Labelled photos from "dataset", an image-classification folder in aliufukyaman/fire_and_smoke_detection_vlm. The possible labels are: fire smoke, non fire smoke.

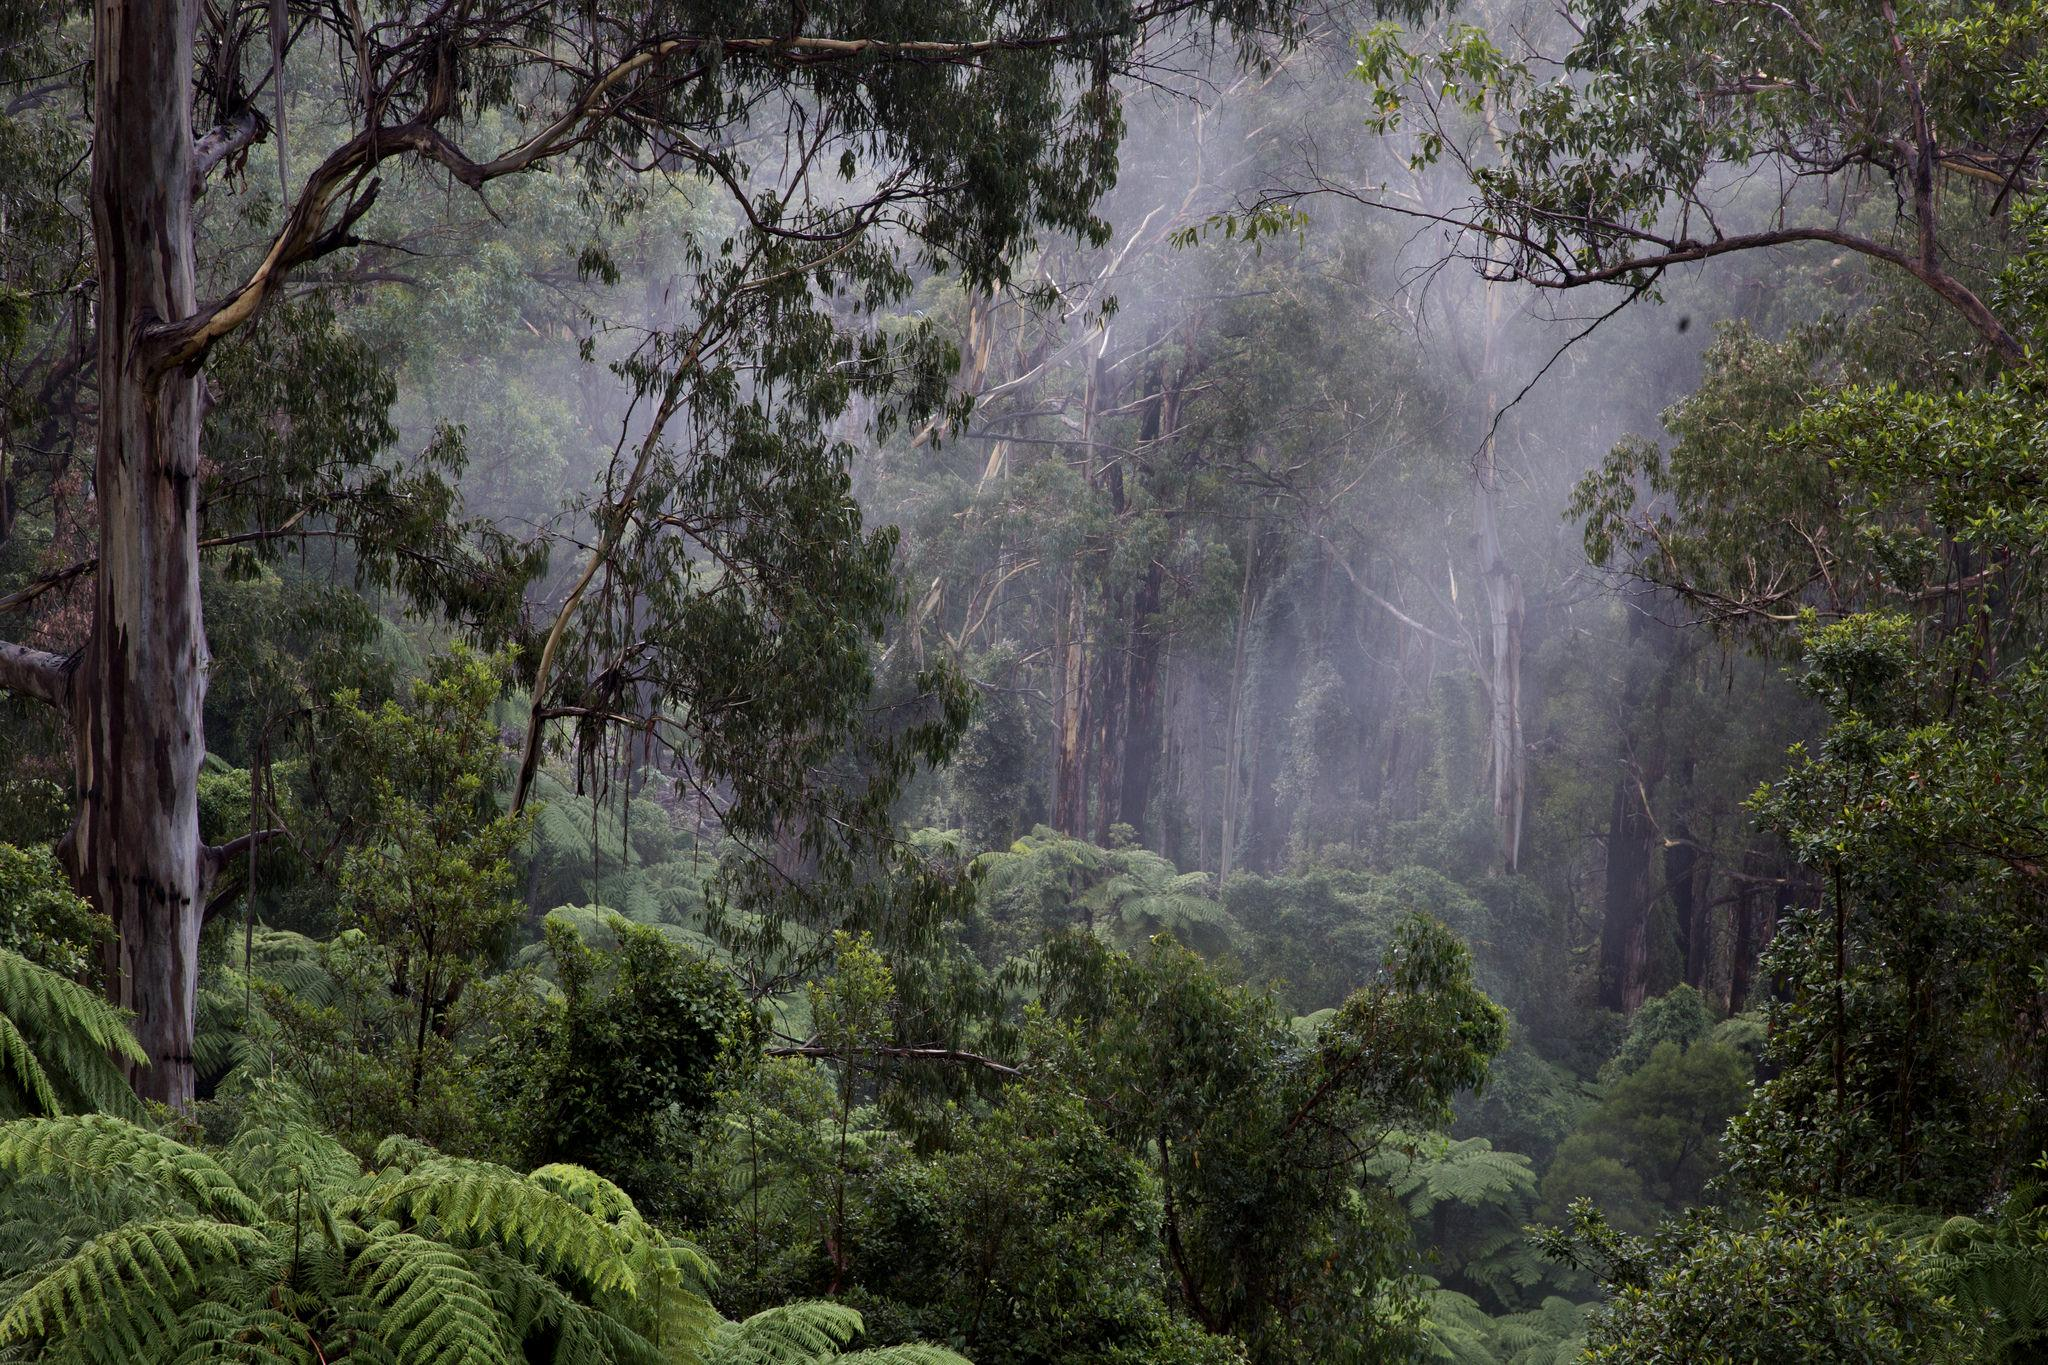
Label: non fire smoke

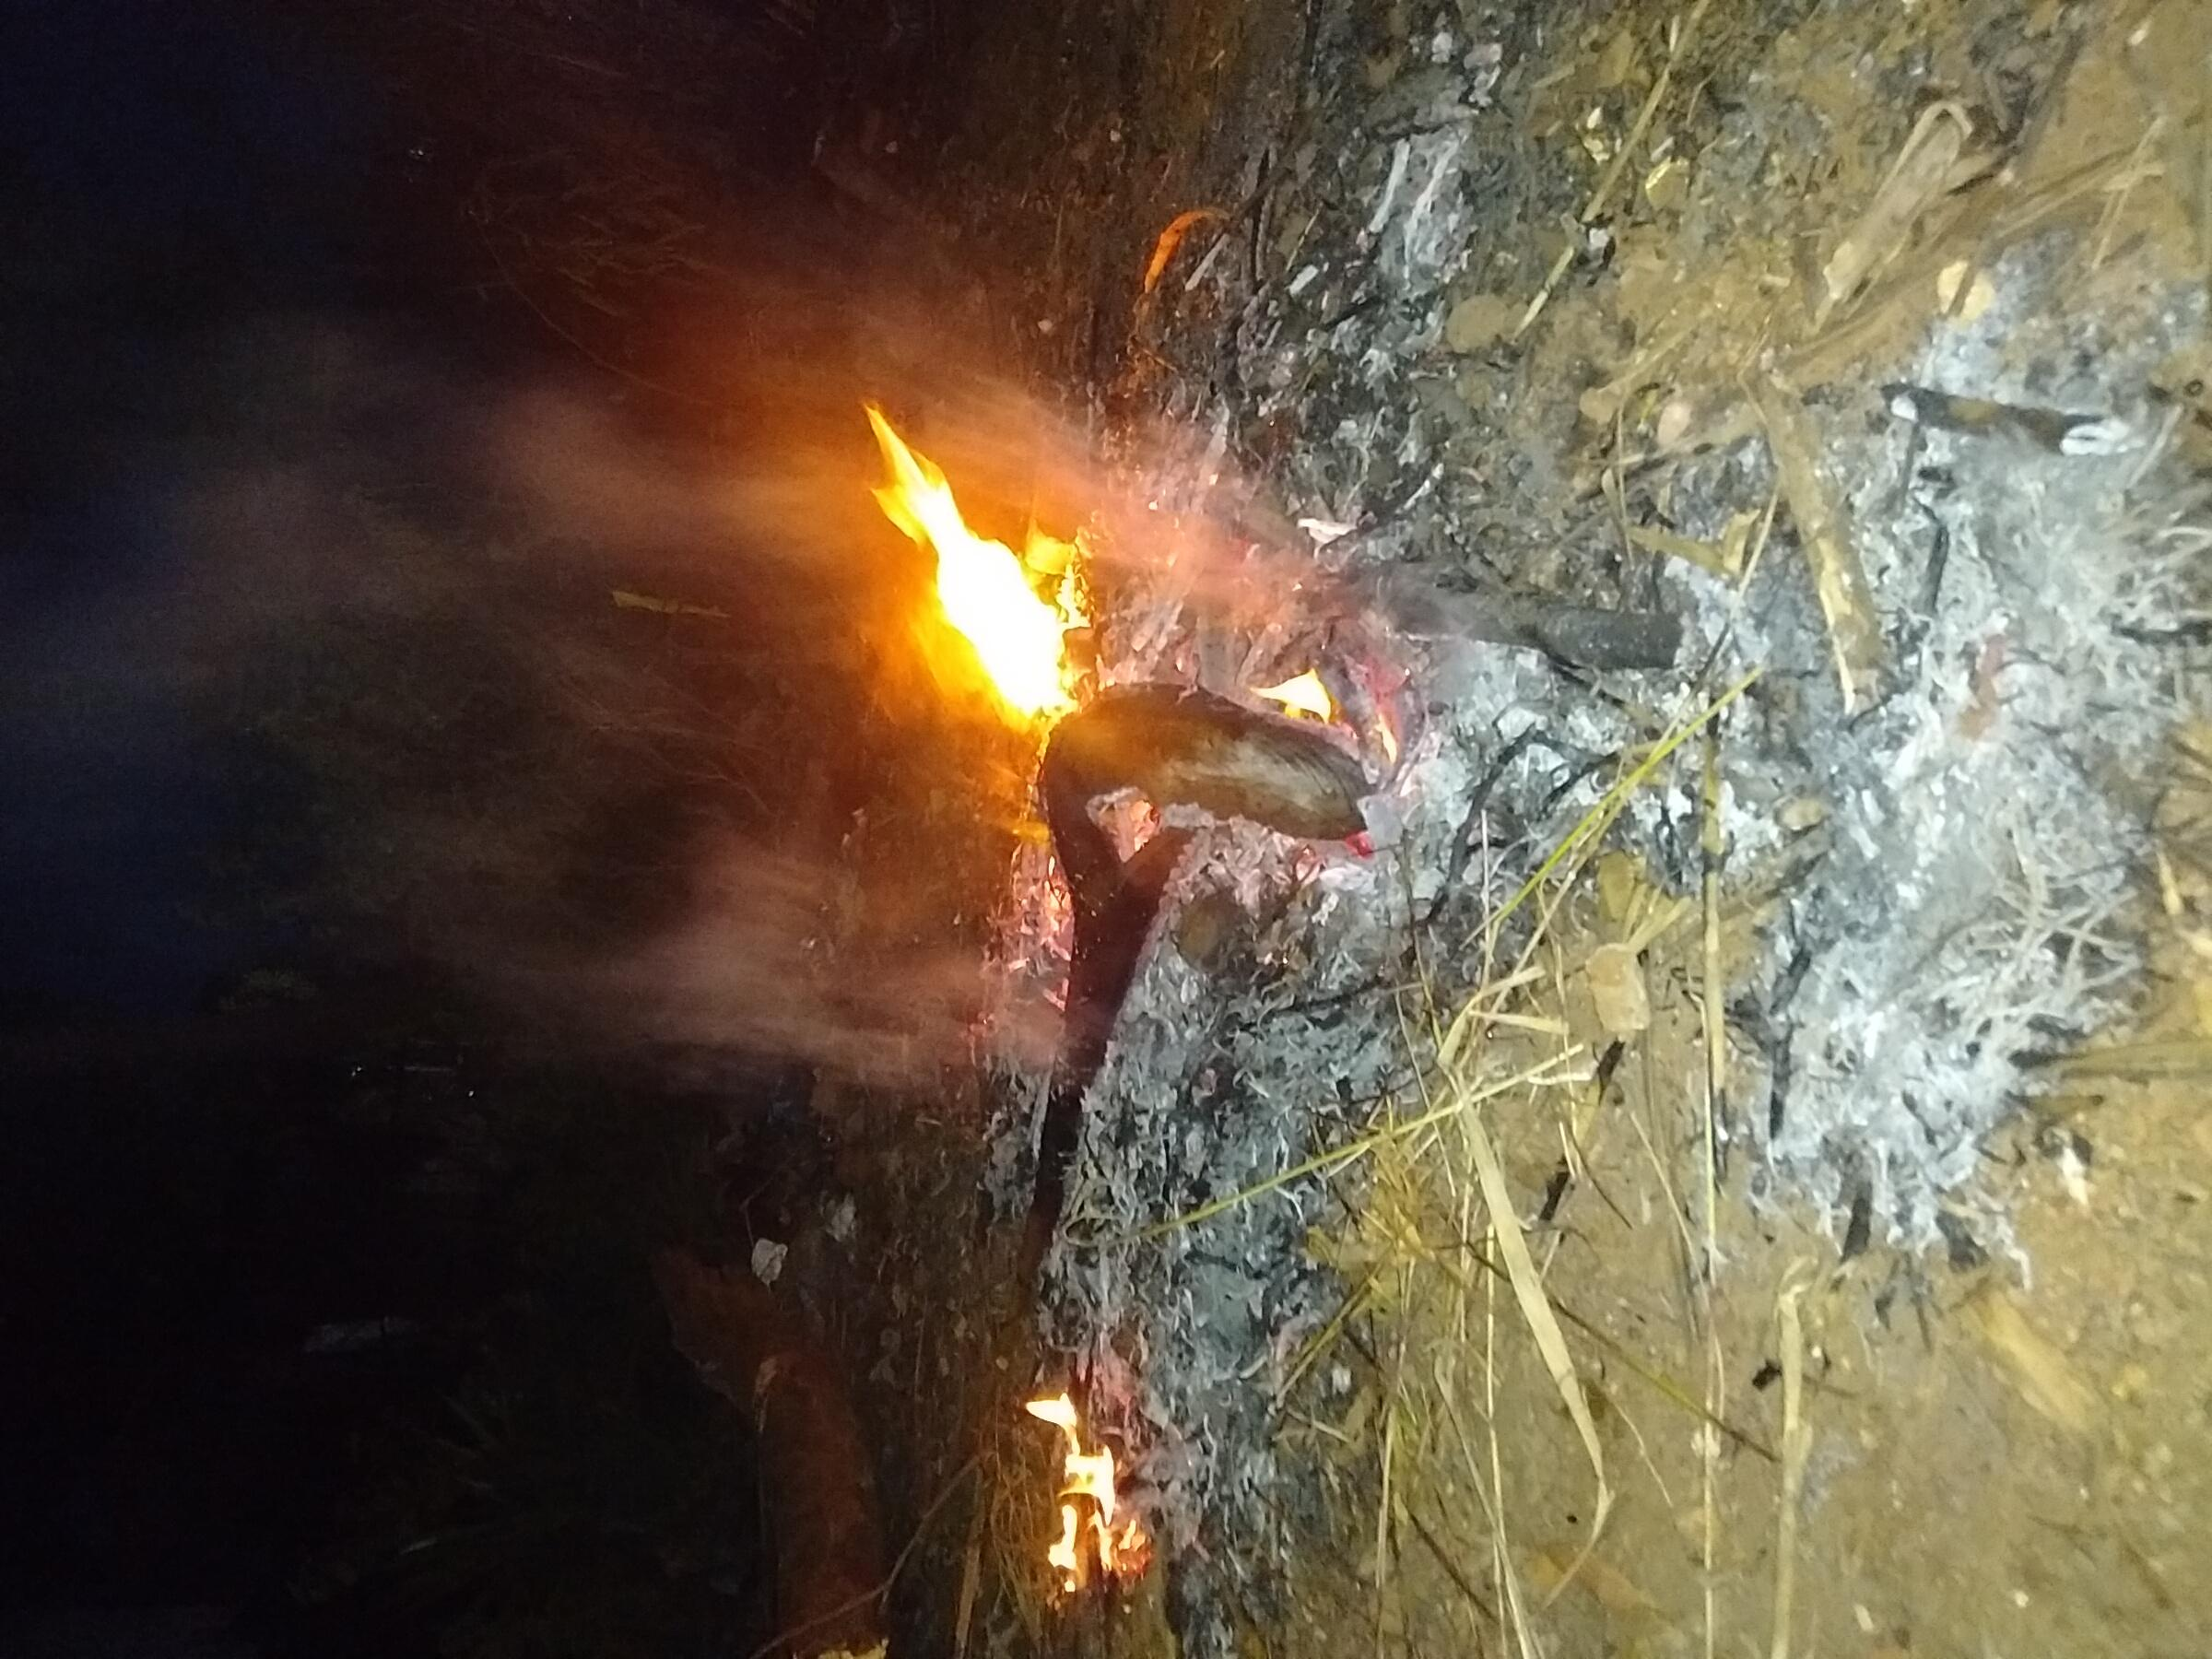
Label: fire smoke

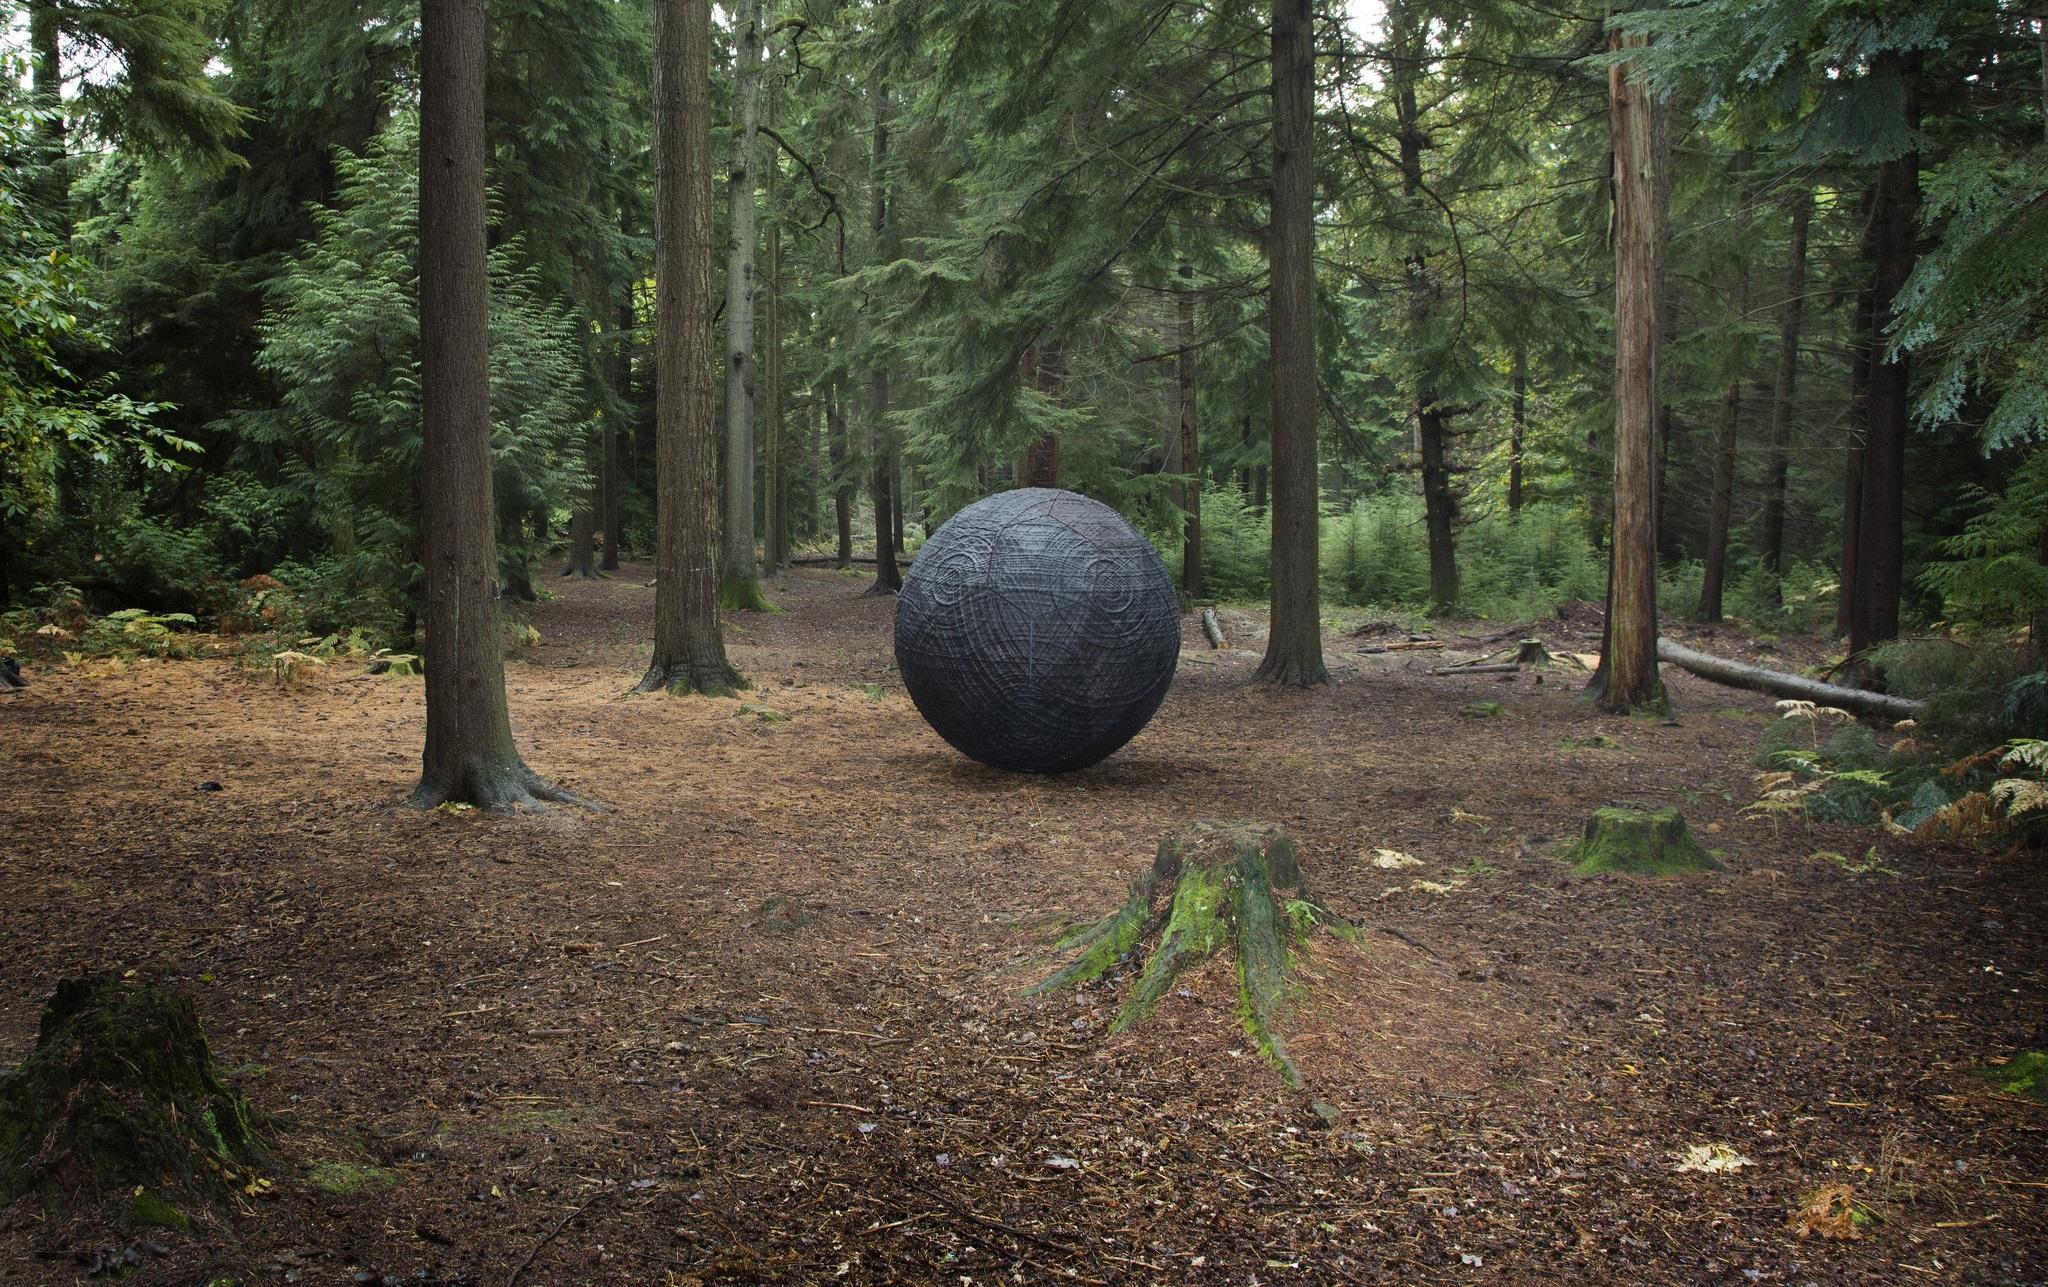
Label: non fire smoke

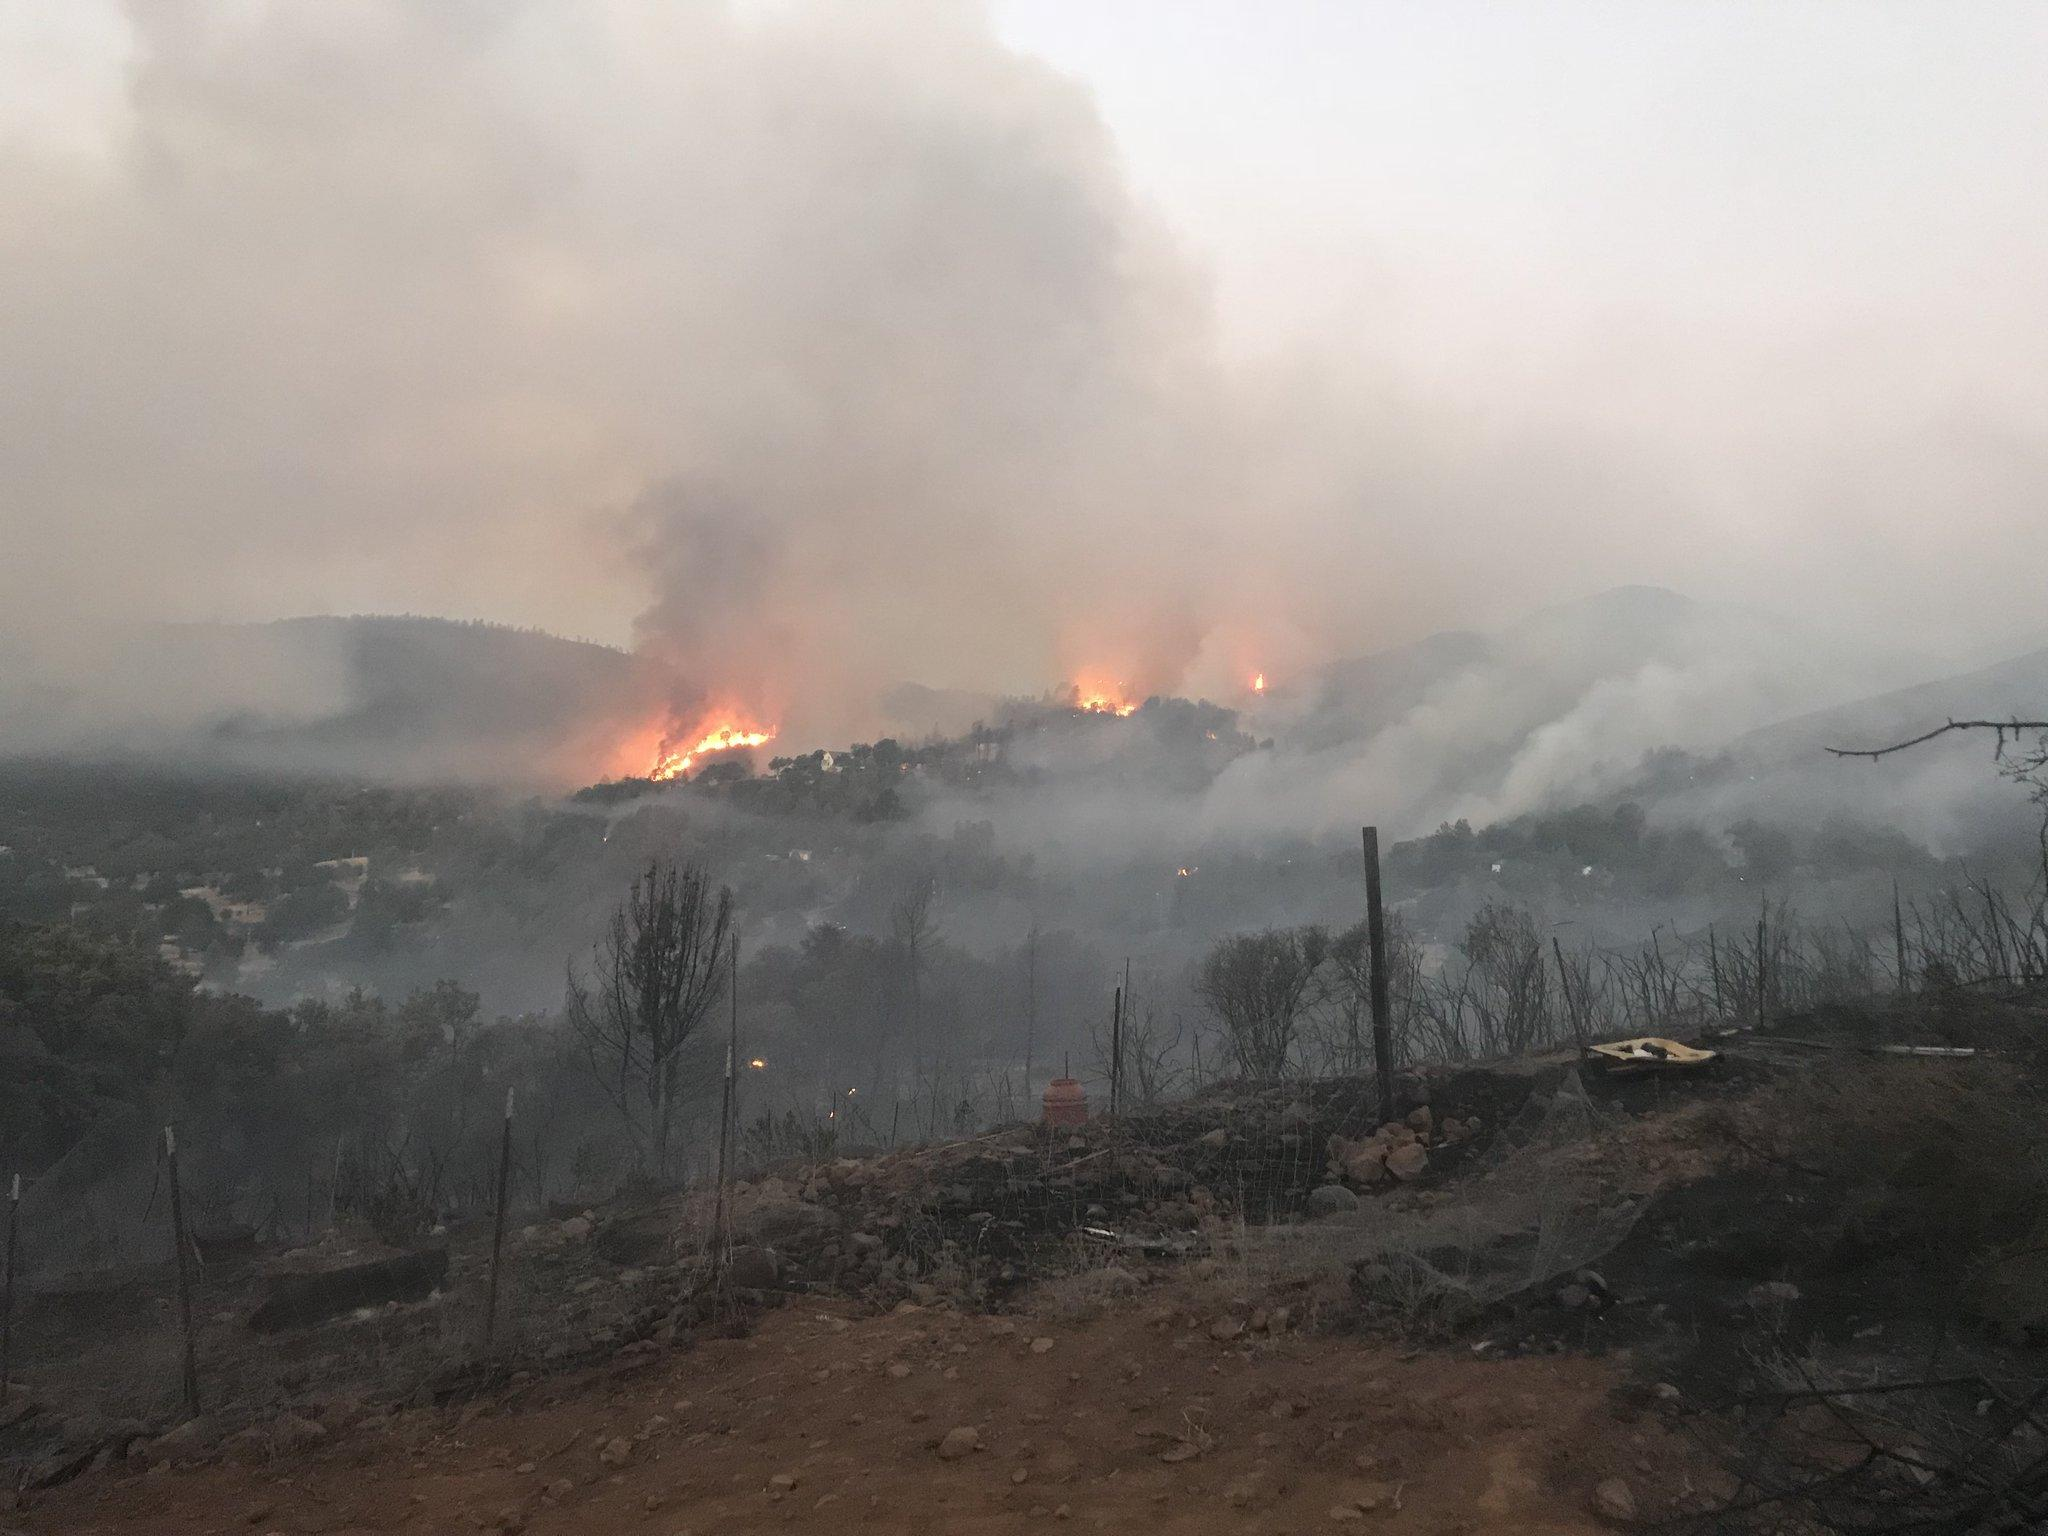
Label: fire smoke
